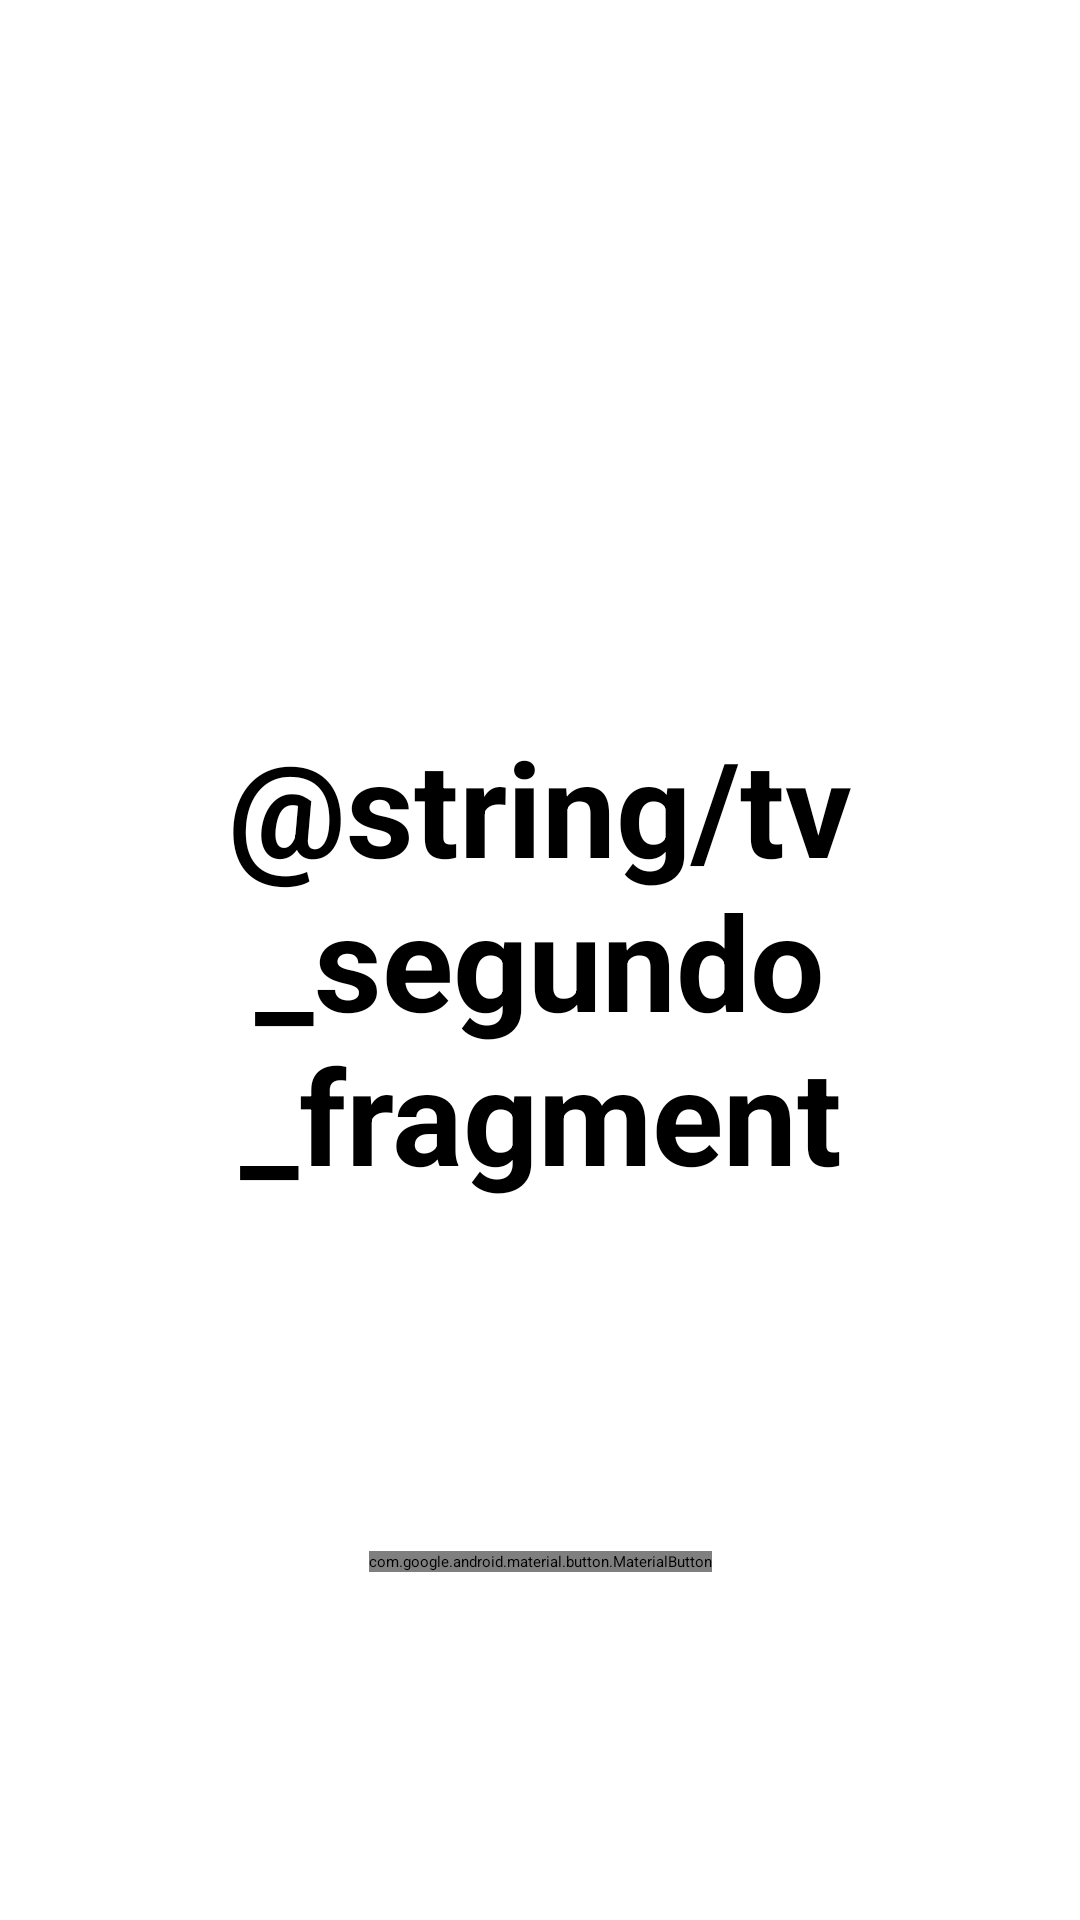

Write the Android layout XML for this screen, with the resource values it uses.
<!-- AndroidManifest.xml: application theme Theme.NavigationComponent2 -->
<!-- res/layout/fragment_segundo.xml -->
<?xml version="1.0" encoding="utf-8"?>
<androidx.constraintlayout.widget.ConstraintLayout xmlns:android="http://schemas.android.com/apk/res/android"
    xmlns:app="http://schemas.android.com/apk/res-auto"
    xmlns:tools="http://schemas.android.com/tools"
    android:layout_width="match_parent"
    android:layout_height="match_parent"
    tools:context=".fargments.SegundoFragment">

    <TextView
        android:id="@+id/tv_titulo"
        android:layout_width="match_parent"
        android:layout_height="wrap_content"
        android:layout_margin="16dp"
        android:gravity="center_horizontal"
        android:text="@string/tv_segundo_fragment"
        android:textColor="@color/black"
        android:textSize="44sp"
        android:textStyle="bold"
        app:layout_constraintBottom_toBottomOf="parent"
        app:layout_constraintEnd_toEndOf="parent"
        app:layout_constraintHorizontal_bias="0.5"
        app:layout_constraintStart_toStartOf="parent"
        app:layout_constraintTop_toTopOf="parent" />

    <com.google.android.material.button.MaterialButton
        android:id="@+id/btn_globalAction"
        android:layout_width="wrap_content"
        android:layout_height="wrap_content"
        android:text="@string/btn_global_action"
        app:layout_constraintBottom_toBottomOf="parent"
        app:layout_constraintEnd_toEndOf="parent"
        app:layout_constraintHorizontal_bias="0.5"
        app:layout_constraintStart_toStartOf="parent"
        app:layout_constraintTop_toBottomOf="@id/tv_titulo" />

</androidx.constraintlayout.widget.ConstraintLayout>
<!-- resources referenced by this layout -->
<resources>
  <style name="Theme.NavigationComponent2" parent="Theme.MaterialComponents.DayNight.NoActionBar">
          
          <item name="colorPrimary">@color/purple_200</item>
          <item name="colorPrimaryVariant">@color/purple_700</item>
          <item name="colorOnPrimary">@color/black</item>
          
          <item name="colorSecondary">@color/teal_200</item>
          <item name="colorSecondaryVariant">@color/teal_200</item>
          <item name="colorOnSecondary">@color/black</item>
          
          <item name="android:statusBarColor" tools:targetApi="l">?attr/colorPrimaryVariant</item>
          
      </style>
  <!-- not gathered from this repository: default colours our renderer supplied (Android Studio template values) -->
  <color name="purple_200">#FFBB86FC</color>
  <color name="purple_700">#FF3700B3</color>
  <color name="teal_200">#FF03DAC5</color>
  <color name="black">#FF000000</color>
</resources>
